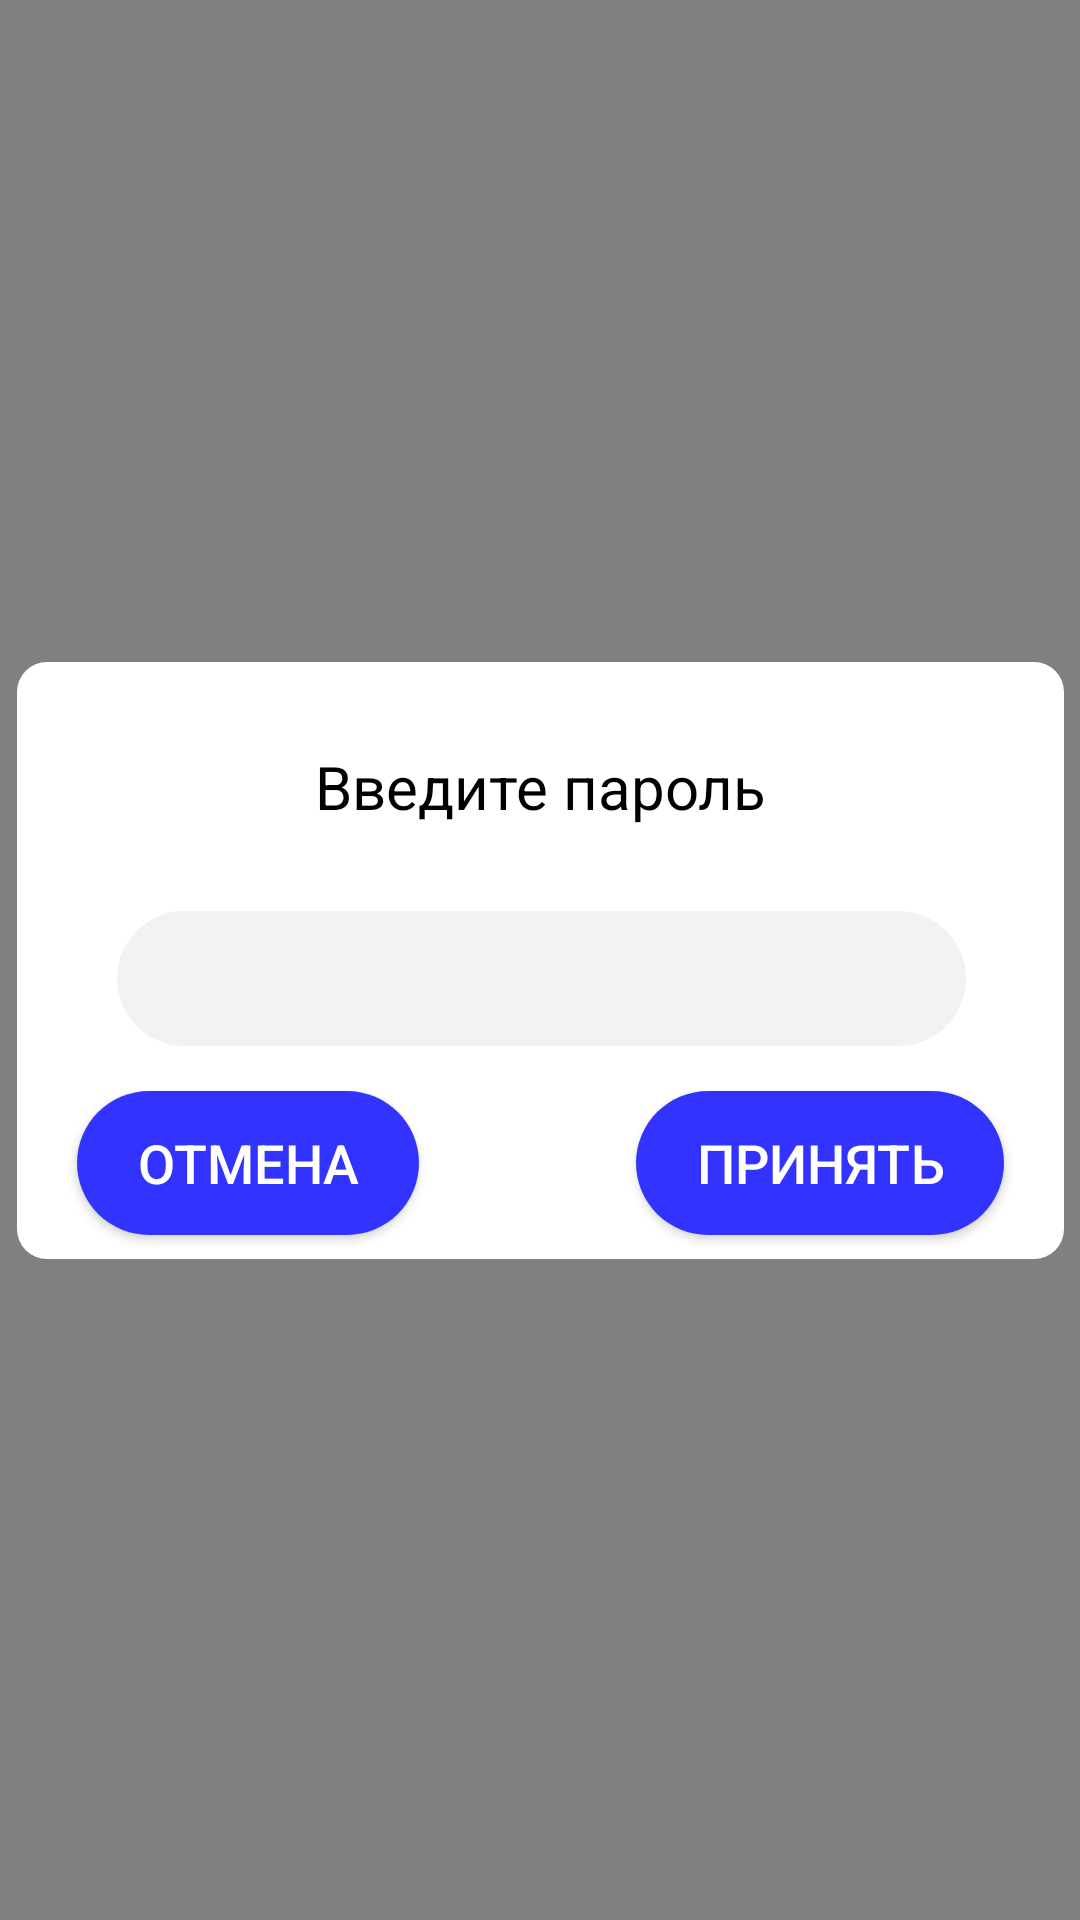

Reconstruct the res/layout file that produces this screen, plus the resources it refers to.
<!-- AndroidManifest.xml: application theme AppTheme -->
<!-- res/layout/custom_dialog_cafedra_members.xml -->
<?xml version="1.0" encoding="utf-8"?>
<android.support.constraint.ConstraintLayout xmlns:android="http://schemas.android.com/apk/res/android"
    xmlns:app="http://schemas.android.com/apk/res-auto"
    xmlns:tools="http://schemas.android.com/tools"
    android:layout_width="wrap_content"
    android:layout_height="wrap_content"
    android:background="@color/layout_dark_grey">

    <android.support.constraint.ConstraintLayout
        android:layout_width="349dp"
        android:layout_height="wrap_content"
        android:layout_marginStart="8dp"
        android:layout_marginTop="8dp"
        android:layout_marginEnd="8dp"
        android:layout_marginBottom="8dp"
        android:background="@drawable/layout_white_shape"
        app:layout_constraintBottom_toBottomOf="parent"
        app:layout_constraintEnd_toEndOf="parent"
        app:layout_constraintStart_toStartOf="parent"
        app:layout_constraintTop_toTopOf="parent">

        <Button
            android:id="@+id/button11"
            style="@style/blueCapsButton"
            android:layout_width="wrap_content"
            android:layout_height="wrap_content"

            android:text="@string/Assept"
            app:layout_constraintBottom_toBottomOf="@+id/button10"
            app:layout_constraintEnd_toEndOf="parent"
            app:layout_constraintTop_toTopOf="@+id/button10"
            app:layout_constraintVertical_bias="1.0" />

        <EditText
            android:id="@+id/editText11"
            style="@style/grayEditText"
            android:layout_width="283dp"
            android:layout_height="wrap_content"
            android:layout_marginTop="28dp"
            android:ems="10"
            android:inputType="textPassword"
            android:text="@string/empty"
            app:layout_constraintEnd_toStartOf="@+id/guideline3"
            app:layout_constraintStart_toStartOf="@+id/guideline3"
            app:layout_constraintTop_toBottomOf="@+id/textView" />

        <TextView
            android:id="@+id/textView"
            android:layout_width="wrap_content"
            android:layout_height="wrap_content"
            android:layout_marginTop="28dp"
            android:text="@string/enterPass"
            android:textColor="@color/colorDark"
            android:textSize="20sp"
            app:layout_constraintEnd_toStartOf="@+id/guideline3"
            app:layout_constraintStart_toStartOf="@+id/guideline3"
            app:layout_constraintTop_toTopOf="parent" />

        <android.support.constraint.Guideline
            android:id="@+id/guideline3"
            android:layout_width="wrap_content"
            android:layout_height="wrap_content"
            android:orientation="vertical"
            app:layout_constraintGuide_percent="0.5" />

        <Button
            android:id="@+id/button10"
            style="@style/blueCapsButton"
            android:layout_width="wrap_content"
            android:layout_height="wrap_content"
            android:layout_marginBottom="8dp"
            android:text="@string/cansel"
            app:layout_constraintBottom_toBottomOf="parent"
            app:layout_constraintStart_toStartOf="parent"
            app:layout_constraintTop_toBottomOf="@+id/editText11" />
    </android.support.constraint.ConstraintLayout>

</android.support.constraint.ConstraintLayout>
<!-- resources referenced by this layout -->
<resources>
  <color name="colorDark">#000000</color>
  <color name="layout_dark_grey">#808080</color>
  <!-- drawable layout_white_shape (drawable) -->
  <?xml version="1.0" encoding="utf-8"?>
  <selector xmlns:android="http://schemas.android.com/apk/res/android">
  
      <item>
          <shape android:shape="rectangle">
              <corners android:radius="10dip" />
              <solid android:color="#ffffff" />
          </shape>
      </item>
  
  </selector>
  <string name="Assept">Принять</string>
  <string name="cansel">Отмена</string>
  <string name="empty"> </string>
  <string name="enterPass">Введите пароль</string>
  <style name="blueCapsButton" parent="bntSizes">
          <item name="android:background">@drawable/green_button</item>
          <item name="android:textColor">@android:color/white</item>
          <item name="android:textSize">18sp</item>
          <item name="android:textAllCaps">true</item>
      </style>
  <style name="grayEditText">
          <item name="android:background">@drawable/gray_edit_text_25</item>
          <item name="android:textColor">@android:color/black</item>
          <item name="android:textSize">15sp</item>
      </style>
  <style name="AppTheme" parent="Theme.AppCompat.Light.NoActionBar">
          
          <item name="colorPrimary">@color/colorPrimary</item>
          <item name="colorPrimaryDark">@color/colorPrimaryDark</item>
          <item name="colorAccent">@color/colorAccent</item>
      </style>
  <style name="bntSizes" parent="margins">
          <item name="android:paddingRight">@dimen/edit_text_padding</item>
          <item name="android:paddingLeft">@dimen/edit_text_padding</item>
          <item name="android:paddingEnd">@dimen/edit_text_padding</item>
          <item name="android:paddingStart">@dimen/edit_text_padding</item>
          <item name="android:gravity">center</item>
      </style>
  <!-- drawable green_button (drawable) -->
  <?xml version="1.0" encoding="utf-8"?>
  <selector xmlns:android="http://schemas.android.com/apk/res/android">
  
      <item android:state_pressed="true">
          <shape android:shape="rectangle">
              <corners android:radius="50dip" />
              <solid android:color="@color/primary_blue_pressed"/>
          </shape>
      </item>
      <item>
          <shape android:shape="rectangle">
              <corners android:radius="50dip" />
              <solid android:color="@color/primary_blue" />
          </shape>
      </item>
  
  </selector>
  <!-- drawable gray_edit_text_25 (drawable) -->
  <?xml version="1.0" encoding="utf-8"?>
  <selector xmlns:android="http://schemas.android.com/apk/res/android">
      <item>
          <shape android:shape="rectangle">
              <size android:height="45dp"/>
              <corners android:radius="25dip" />
              <solid android:color="@color/edit_text_gray_light" />
          </shape>
      </item>
  
  </selector>
  <color name="colorPrimary">#3333FF</color>
  <color name="colorPrimaryDark">#00574B</color>
  <color name="colorAccent">#D81B60</color>
  <style name="margins">
          <item name="android:layout_height">@dimen/edit_text_height</item>
          <item name="android:layout_width">match_parent</item>
          <item name="android:layout_marginTop">@dimen/edit_text_margin_top</item>
          <item name="android:layout_marginLeft">@dimen/symmetry_margin</item>
          <item name="android:layout_marginRight">@dimen/symmetry_margin</item>
      </style>
  <dimen name="edit_text_padding">20dp</dimen>
  <color name="primary_blue_pressed">#0000CC</color>
  <color name="primary_blue">#3333FF</color>
  <color name="edit_text_gray_light">#F2F2F2</color>
  <dimen name="edit_text_height">45dp</dimen>
  <dimen name="edit_text_margin_top">15dp</dimen>
  <dimen name="symmetry_margin">20dp</dimen>
</resources>
